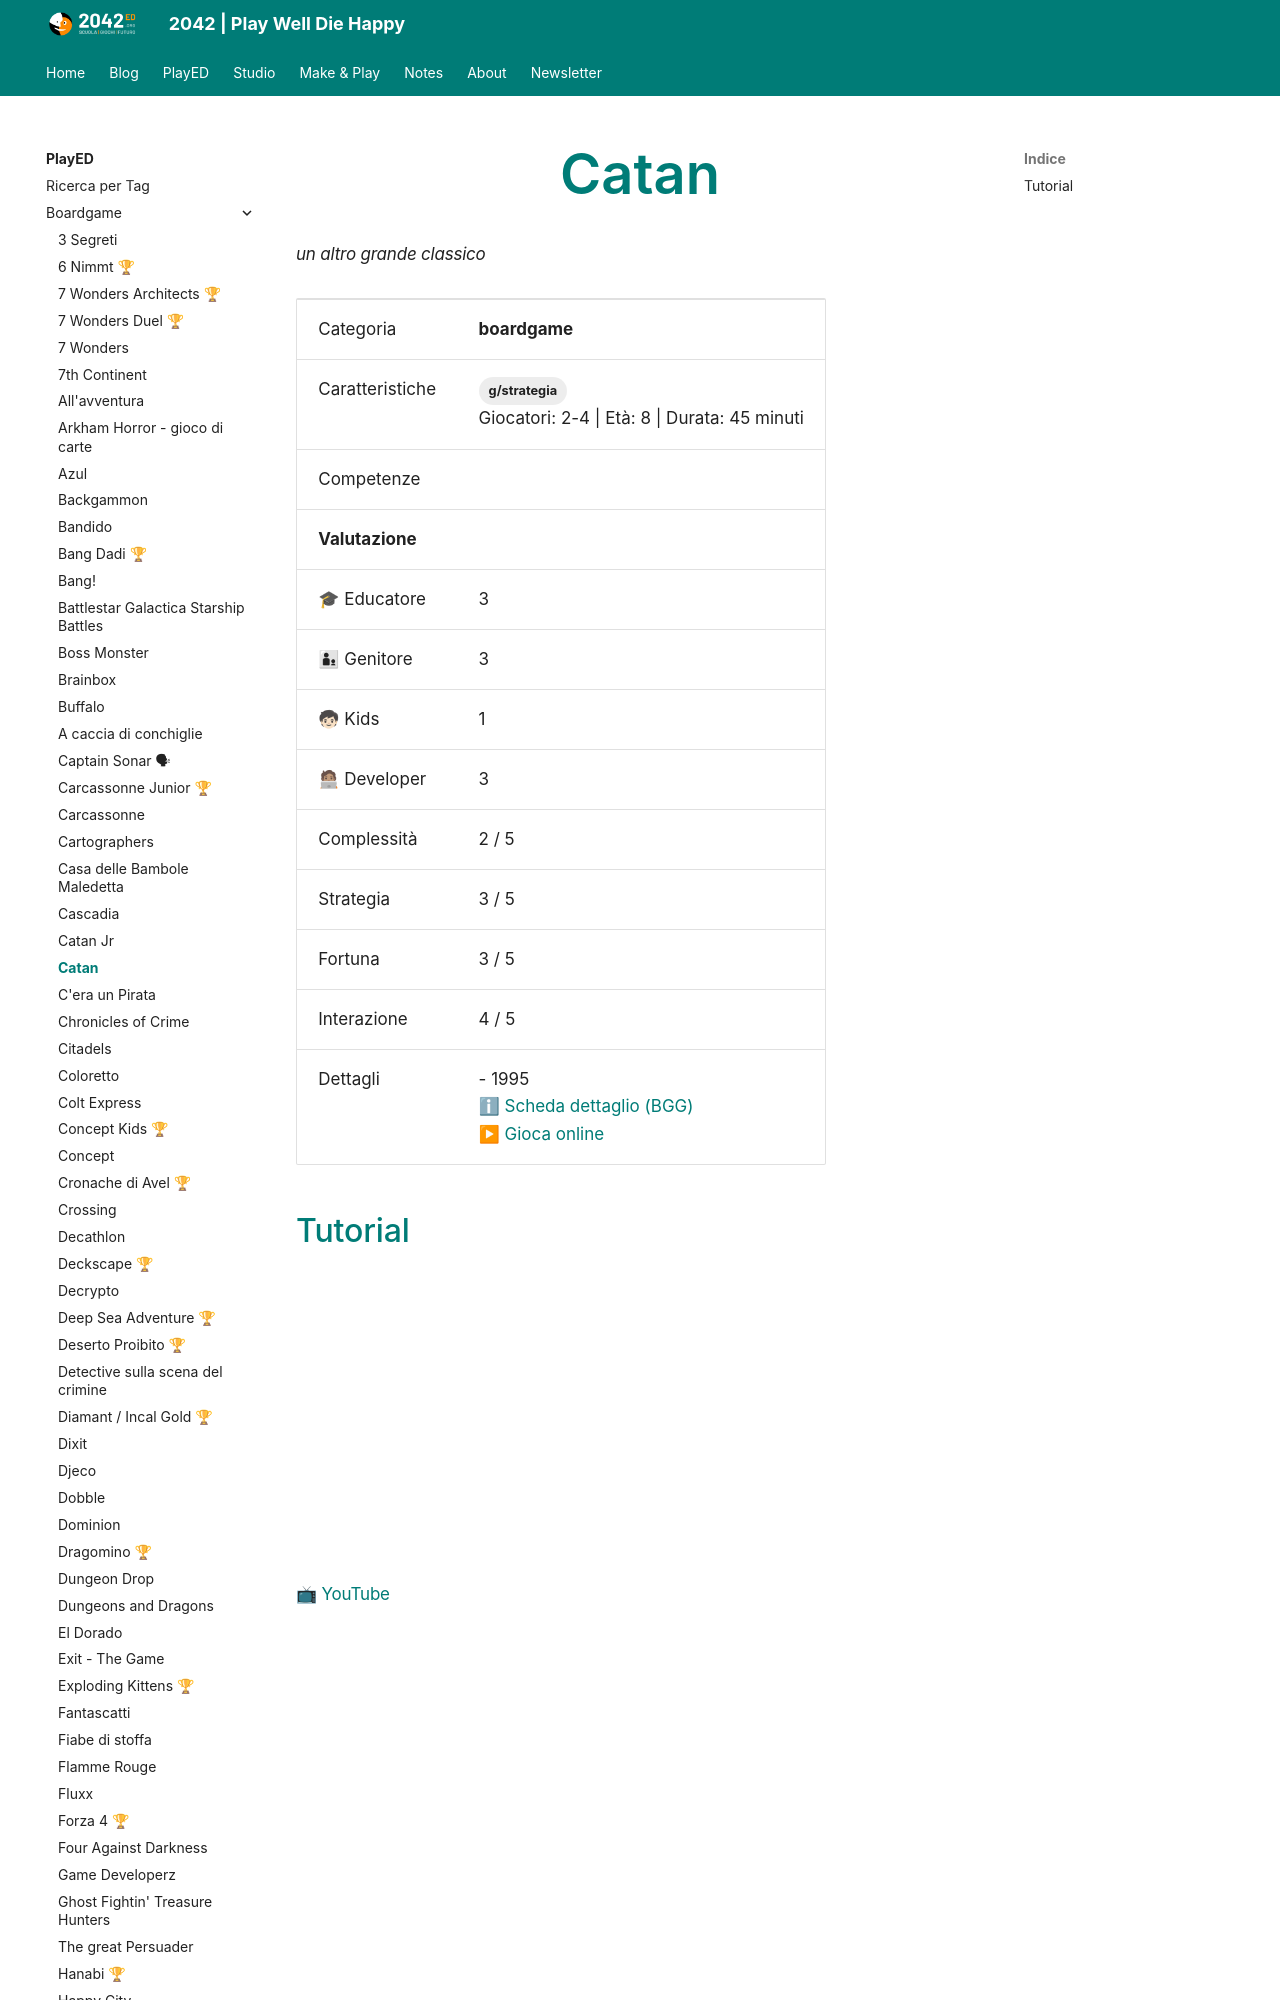

repository: 2042ed/2042ed.org · page: played/boardgame/catan/index.html · generator: mkdocs

---
title: Catan
description: un altro grande classico
type: PlayED
categories:
  - boardgame
tags:
  - g/strategia
date: 2020-12-14
lastmod: 2022-12-18

template: played.html
ed_category: boardgame
ed_skills: []
ed_gameplay_complex: 2
ed_gameplay_strategy: 3
ed_gameplay_luck: 3
ed_gameplay_interaction: 4
